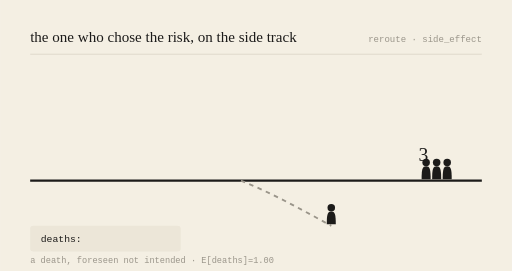
t = 0.00 s
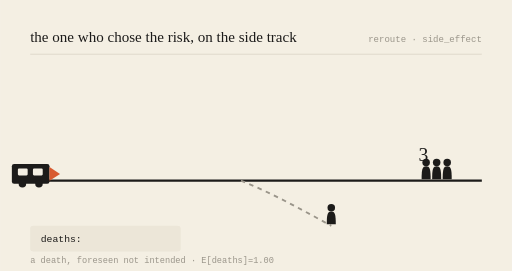
t = 0.78 s
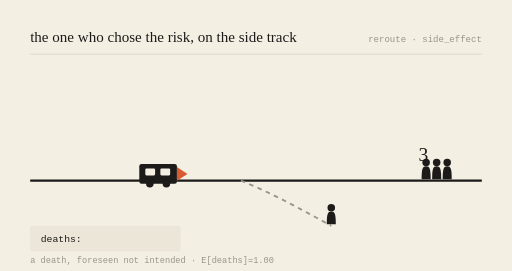
t = 2.16 s
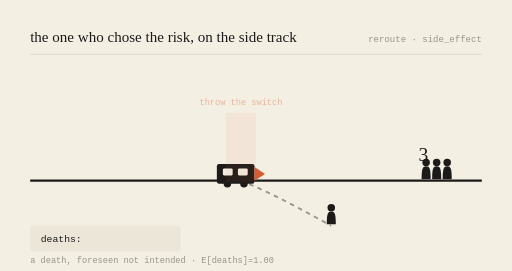
t = 3.00 s
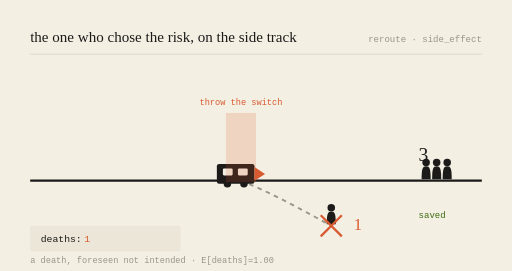
t = 3.99 s
t = 5.00 s: frame unchanged from t = 3.99 s, image omitted

The animated SVG that drew these frames (rendered in a browser with its animation timeline set to each time). Animation: 6 SMIL elements (animate=5,animateTransform=1); one cycle of 6.00 s, repeats indefinitely.

<svg viewBox="0 0 680 360" xmlns="http://www.w3.org/2000/svg" role="img" aria-labelledby="t-gen-20260906">
<title id="t-gen-20260906">the one who chose the risk, on the side track — animated</title>
<rect width="680" height="360" fill="#F4EFE3"/>
<text x="40" y="56" font-family="var(--font-serif), Georgia, serif" font-size="20" fill="#1c1b1a">the one who chose the risk, on the side track</text>
<text x="640" y="56" text-anchor="end" font-family="monospace" font-size="12" fill="#9a958a">reroute · side_effect</text>
<line x1="40" y1="72" x2="640" y2="72" stroke="#d8d2c4" stroke-width="1"/>

<line x1="40" y1="240" x2="640" y2="240" stroke="#1c1b1a" stroke-width="3"/>
<path d="M320,240 C 360,256 400,278 440,300" stroke="#9a958a" stroke-width="2.5" fill="none" stroke-dasharray="6 6"/>

<g transform="translate(566,240) scale(1)" fill="#1c1b1a"><circle cx="0" cy="-24" r="5"/><path d="M0,-19 C-5,-19 -6,-15 -6,-2 L6,-2 C6,-15 5,-19 0,-19 Z"/></g><g transform="translate(580,240) scale(1)" fill="#1c1b1a"><circle cx="0" cy="-24" r="5"/><path d="M0,-19 C-5,-19 -6,-15 -6,-2 L6,-2 C6,-15 5,-19 0,-19 Z"/></g><g transform="translate(594,240) scale(1)" fill="#1c1b1a"><circle cx="0" cy="-24" r="5"/><path d="M0,-19 C-5,-19 -6,-15 -6,-2 L6,-2 C6,-15 5,-19 0,-19 Z"/></g>
<text x="556" y="214" font-family="var(--font-serif), Georgia, serif" font-size="26" fill="#1c1b1a">3</text>
<g opacity="0"><text x="556" y="290" font-family="monospace" font-size="12" fill="#3B6D11">saved</text><animate attributeName="opacity" values="0;0;1;1;0" keyTimes="0;0.52;0.57;0.92;1" dur="6s" repeatCount="indefinite"/></g>

<g transform="translate(440,300) scale(1)" fill="#1c1b1a"><circle cx="0" cy="-24" r="5"/><path d="M0,-19 C-5,-19 -6,-15 -6,-2 L6,-2 C6,-15 5,-19 0,-19 Z"/></g>
<g opacity="0"><line x1="426" y1="286" x2="454" y2="314" stroke="#D85A30" stroke-width="3"/><line x1="454" y1="286" x2="426" y2="314" stroke="#D85A30" stroke-width="3"/><animate attributeName="opacity" values="0;0;1;1;0" keyTimes="0;0.5;0.55;0.95;1" dur="6s" repeatCount="indefinite"/></g>
<text x="470" y="306" font-family="var(--font-serif), Georgia, serif" font-size="22" fill="#D85A30" opacity="0">1<animate attributeName="opacity" values="0;0;1;1;0" keyTimes="0;0.52;0.57;0.95;1" dur="6s" repeatCount="indefinite"/></text>

<g><animateTransform attributeName="transform" type="translate" values="-150,0;218,0;218,0;218,0;-150,0" keyTimes="0;0.5;0.55;0.9;1" dur="6s" repeatCount="indefinite"/>
<rect x="70" y="218" width="50" height="26" rx="3" fill="#1c1b1a"/>
<rect x="78" y="224" width="13" height="9" rx="1.5" fill="#F4EFE3"/>
<rect x="98" y="224" width="13" height="9" rx="1.5" fill="#F4EFE3"/>
<circle cx="84" cy="244" r="5" fill="#1c1b1a"/><circle cx="106" cy="244" r="5" fill="#1c1b1a"/>
<path d="M120,222 L134,231 L120,240 Z" fill="#D85A30"/></g>

<g opacity="0"><rect x="300" y="150" width="40" height="92" fill="#D85A30" opacity="0.18"/><text x="320" y="140" text-anchor="middle" font-family="monospace" font-size="11.5" fill="#D85A30">throw the switch</text><animate attributeName="opacity" values="0;0;1;1;0" keyTimes="0;0.48;0.53;0.9;1" dur="6s" repeatCount="indefinite"/></g>

<rect x="40" y="300" width="200" height="34" rx="4" fill="#ece6d8"/>
<text x="54" y="322" font-family="monospace" font-size="13" fill="#1c1b1a">deaths: </text>
<text x="112" y="322" font-family="monospace" font-size="13" fill="#D85A30" opacity="0">1<animate attributeName="opacity" values="0;0;1;1;0" keyTimes="0;0.52;0.57;0.95;1" dur="6s" repeatCount="indefinite"/></text>
<text x="40" y="350" font-family="monospace" font-size="11.5" fill="#9a958a">a death, foreseen not intended · E[deaths]=1.00</text>
</svg>
